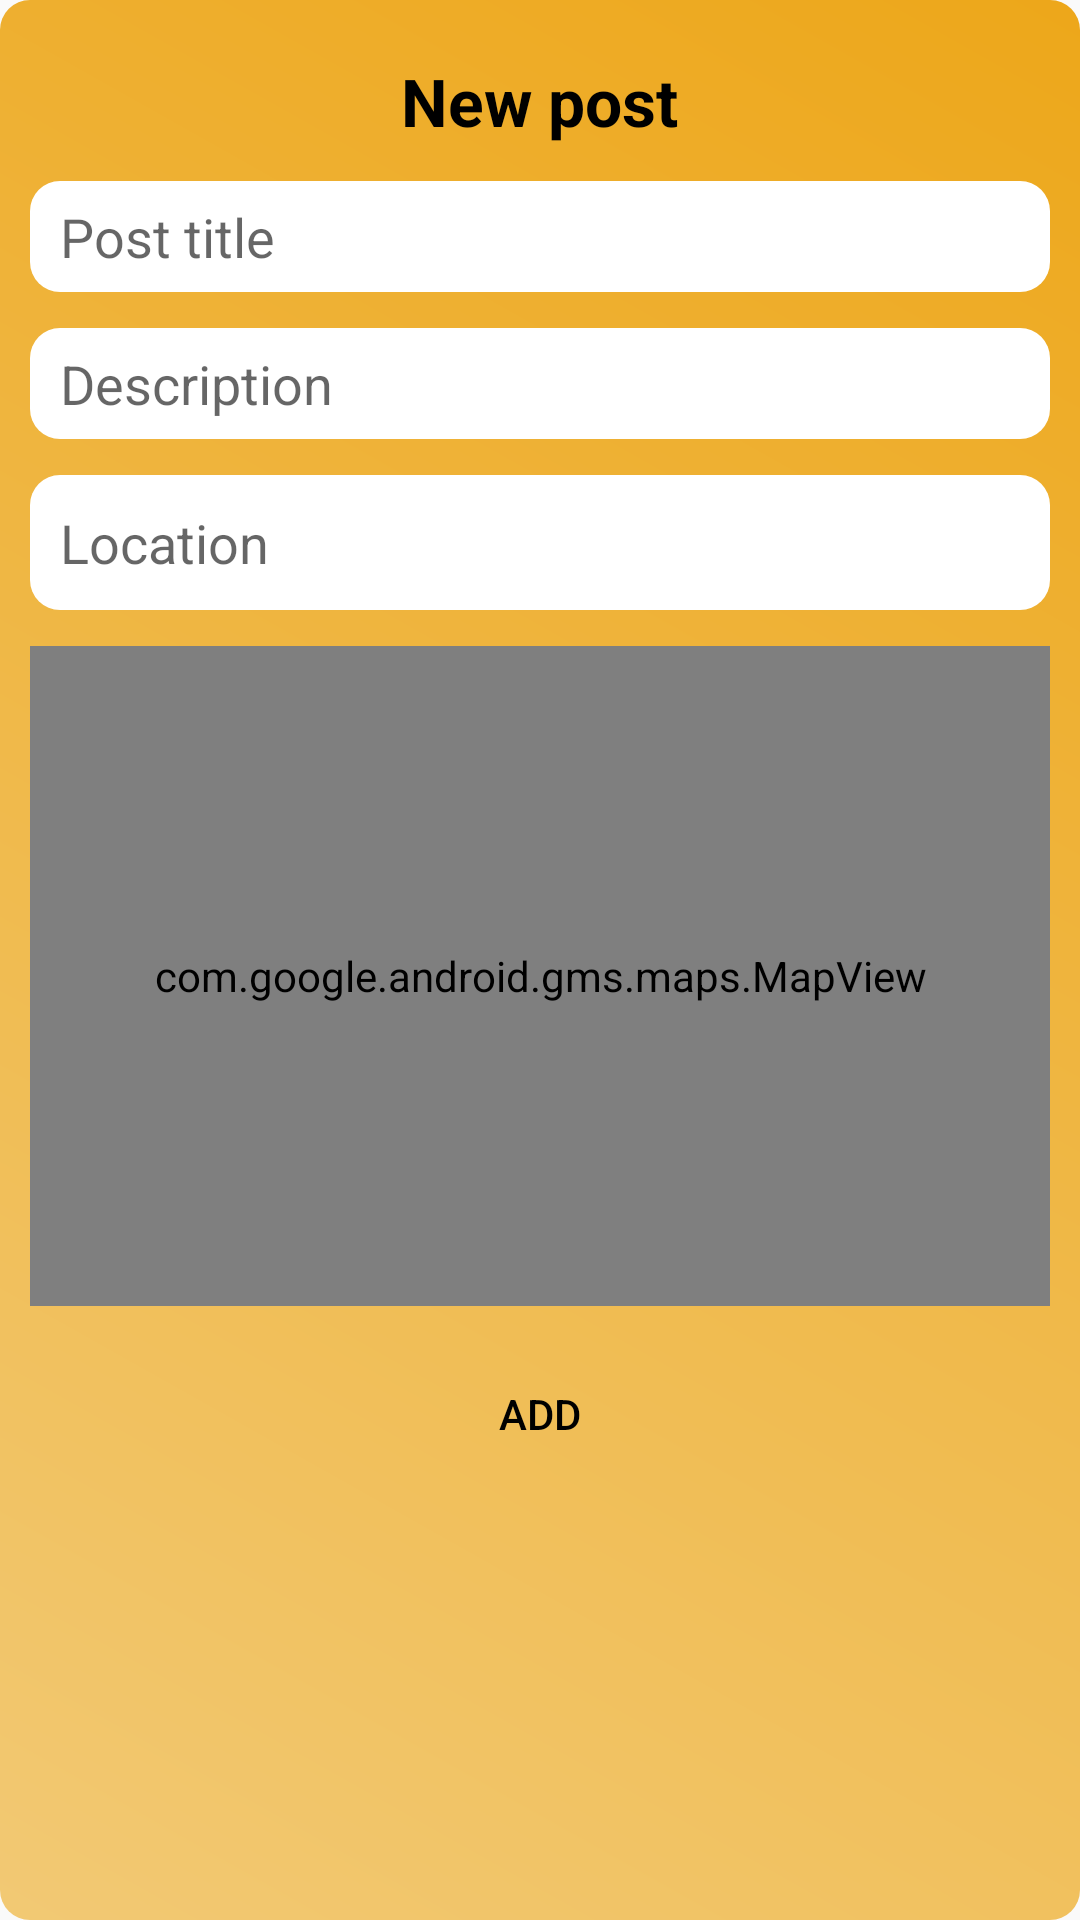

Layout XML and referenced resources for this Android screen:
<!-- AndroidManifest.xml: application theme AppTheme -->
<!-- res/layout/layout_newpost_dialog.xml -->
<RelativeLayout xmlns:android="http://schemas.android.com/apk/res/android"
    android:layout_width="match_parent"
    android:layout_height="wrap_content"
    android:background="@drawable/custom_dialog_shape">

    <TextView
        android:id="@+id/details"
        android:layout_width="wrap_content"
        android:layout_height="wrap_content"
        android:layout_centerHorizontal="true"
        android:layout_marginTop="9dp"
        android:text="New post"
        android:textColor="#000000"
        android:textSize="22dp"
        android:textStyle="bold"></TextView>

    <EditText
        android:id="@+id/txtpostitle"
        android:layout_width="350dp"
        android:layout_height="37dp"
        android:layout_below="@id/details"
        android:layout_centerHorizontal="true"
        android:layout_marginTop="12dp"
        android:background="@drawable/edtitext_zeroborder"
        android:hint="Post title"
        android:paddingLeft="10dp"
        android:textColor="#000000"></EditText>

    <EditText
        android:id="@+id/txtpostdesc"
        android:layout_width="350dp"
        android:layout_height="37dp"
        android:layout_below="@id/txtpostitle"
        android:layout_centerHorizontal="true"
        android:layout_marginTop="12dp"
        android:background="@drawable/edtitext_zeroborder"
        android:hint="Description"
        android:paddingLeft="10dp"
        android:textColor="#000000"></EditText>

    <EditText
        android:id="@+id/locationenter"
        android:layout_width="350dp"
        android:layout_height="45dp"
        android:layout_below="@id/txtpostdesc"
        android:layout_centerHorizontal="true"
        android:layout_marginTop="12dp"
        android:background="@drawable/edtitext_zeroborder"
        android:editable="false"
        android:hint="Location"
        android:paddingLeft="10dp"
        android:textColor="#000000"></EditText>

    <com.google.android.gms.maps.MapView
        android:id="@+id/mapView"
        android:layout_width="350dp"
        android:layout_height="220dp"
        android:layout_below="@+id/locationenter"
        android:layout_centerHorizontal="true"
        android:layout_marginTop="12dp"
        android:layout_weight="1" />

    <Button
        android:id="@+id/btnaddnewpost"
        android:layout_width="170dp"
        android:layout_height="wrap_content"
        android:layout_below="@id/mapView"
        android:layout_centerHorizontal="true"
        android:layout_marginTop="12dp"
        android:layout_marginBottom="10dp"
        android:background="@drawable/button_round_transparent"
        android:text="Add"
        android:textColor="#000000"></Button>

</RelativeLayout>
<!-- resources referenced by this layout -->
<resources>
  <!-- drawable custom_dialog_shape (drawable-v24) -->
  <?xml version="1.0" encoding="utf-8"?>
  <shape xmlns:android="http://schemas.android.com/apk/res/android">
      <solid android:color="#b3b0a2" />
      <corners android:radius="10dp" />
      <padding
          android:bottom="10dp"
          android:left="10dp"
          android:right="10dp"
          android:top="10dp" />
      <gradient
          android:angle="45"
          android:centerX="35%"
          android:endColor="#eda71a"
          android:startColor="#f2c974"
          android:type="linear" />
  </shape>
  <!-- drawable edtitext_zeroborder (drawable) -->
  <?xml version="1.0" encoding="utf-8"?>
  <shape xmlns:android="http://schemas.android.com/apk/res/android"
      android:shape="rectangle" android:padding="10dp">
      <solid android:color="#fff"/>
      <corners
          android:bottomRightRadius="10dp"
          android:bottomLeftRadius="10dp"
          android:topLeftRadius="10dp"
          android:topRightRadius="10dp"/>
  
  </shape>
  <style name="AppTheme" parent="Theme.AppCompat.Light.NoActionBar">
          
          <item name="colorPrimary">#faa805</item>
          <item name="colorPrimaryDark">#000000</item>
          <item name="colorAccent">#faa805</item>
      </style>
</resources>
